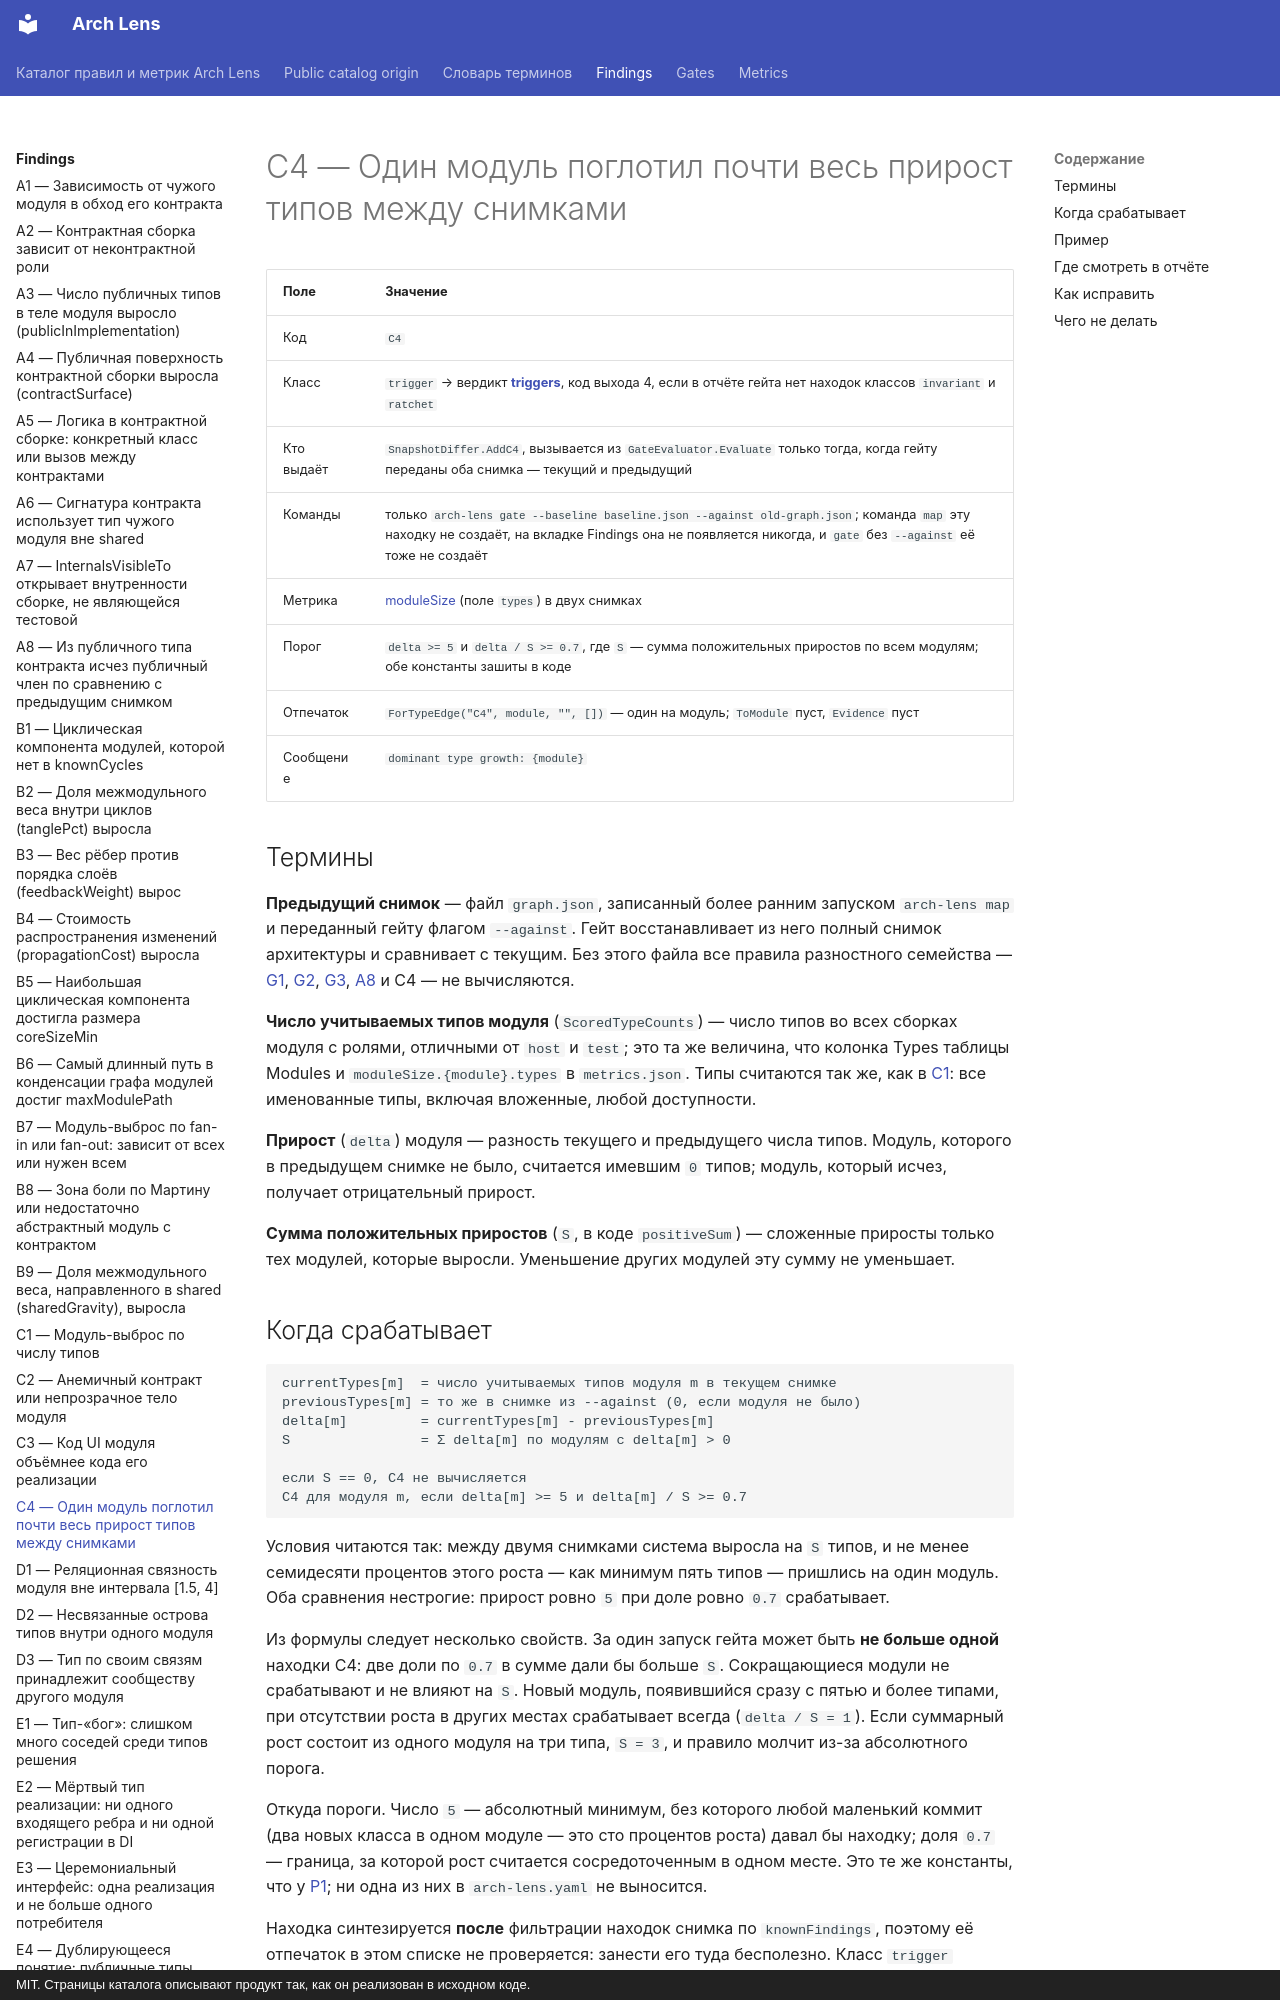

repository: dkharevichinn/arch-lens-docs · page: findings/C4/index.html · generator: mkdocs · copyright: MIT. Страницы каталога описывают продукт так, как он реализован в исходном коде.

# C4 — Один модуль поглотил почти весь прирост типов между снимками

| Поле | Значение |
|---|---|
| Код | `C4` |
| Класс | `trigger` → вердикт **[triggers](../gates/triggers.md)**, код выхода 4, если в отчёте гейта нет находок классов `invariant` и `ratchet` |
| Кто выдаёт | `SnapshotDiffer.AddC4`, вызывается из `GateEvaluator.Evaluate` только тогда, когда гейту переданы оба снимка — текущий и предыдущий |
| Команды | только `arch-lens gate --baseline baseline.json --against old-graph.json`; команда `map` эту находку не создаёт, на вкладке Findings она не появляется никогда, и `gate` без `--against` её тоже не создаёт |
| Метрика | [moduleSize](../metrics/moduleSize.md) (поле `types`) в двух снимках |
| Порог | `delta >= 5` и `delta / S >= 0.7`, где `S` — сумма положительных приростов по всем модулям; обе константы зашиты в коде |
| Отпечаток | `ForTypeEdge("C4", module, "", [])` — один на модуль; `ToModule` пуст, `Evidence` пуст |
| Сообщение | `dominant type growth: {module}` |

## Термины

**Предыдущий снимок** — файл `graph.json`, записанный более ранним запуском `arch-lens map` и переданный гейту флагом `--against`. Гейт восстанавливает из него полный снимок архитектуры и сравнивает с текущим. Без этого файла все правила разностного семейства — [G1](G1.md), [G2](G2.md), [G3](G3.md), [A8](A8.md) и C4 — не вычисляются.

**Число учитываемых типов модуля** (`ScoredTypeCounts`) — число типов во всех сборках модуля с ролями, отличными от `host` и `test`; это та же величина, что колонка Types таблицы Modules и `moduleSize.{module}.types` в `metrics.json`. Типы считаются так же, как в [C1](C1.md): все именованные типы, включая вложенные, любой доступности.

**Прирост** (`delta`) модуля — разность текущего и предыдущего числа типов. Модуль, которого в предыдущем снимке не было, считается имевшим `0` типов; модуль, который исчез, получает отрицательный прирост.

**Сумма положительных приростов** (`S`, в коде `positiveSum`) — сложенные приросты только тех модулей, которые выросли. Уменьшение других модулей эту сумму не уменьшает.

## Когда срабатывает

```text
currentTypes[m]  = число учитываемых типов модуля m в текущем снимке
previousTypes[m] = то же в снимке из --against (0, если модуля не было)
delta[m]         = currentTypes[m] - previousTypes[m]
S                = Σ delta[m] по модулям с delta[m] > 0

если S == 0, C4 не вычисляется
C4 для модуля m, если delta[m] >= 5 и delta[m] / S >= 0.7
```

Условия читаются так: между двумя снимками система выросла на `S` типов, и не менее семидесяти процентов этого роста — как минимум пять типов — пришлись на один модуль. Оба сравнения нестрогие: прирост ровно `5` при доле ровно `0.7` срабатывает.

Из формулы следует несколько свойств. За один запуск гейта может быть **не больше одной** находки C4: две доли по `0.7` в сумме дали бы больше `S`. Сокращающиеся модули не срабатывают и не влияют на `S`. Новый модуль, появившийся сразу с пятью и более типами, при отсутствии роста в других местах срабатывает всегда (`delta / S = 1`). Если суммарный рост состоит из одного модуля на три типа, `S = 3`, и правило молчит из-за абсолютного порога.

Откуда пороги. Число `5` — абсолютный минимум, без которого любой маленький коммит (два новых класса в одном модуле — это сто процентов роста) давал бы находку; доля `0.7` — граница, за которой рост считается сосредоточенным в одном месте. Это те же константы, что у [P1](P1.md); ни одна из них в `arch-lens.yaml` не выносится.

Находка синтезируется **после** фильтрации находок снимка по `knownFindings`, поэтому её отпечаток в этом списке не проверяется: занести его туда бесполезно. Класс `trigger` означает, что сама по себе она не блокирует: вердикт будет `triggers`, код выхода 4.
